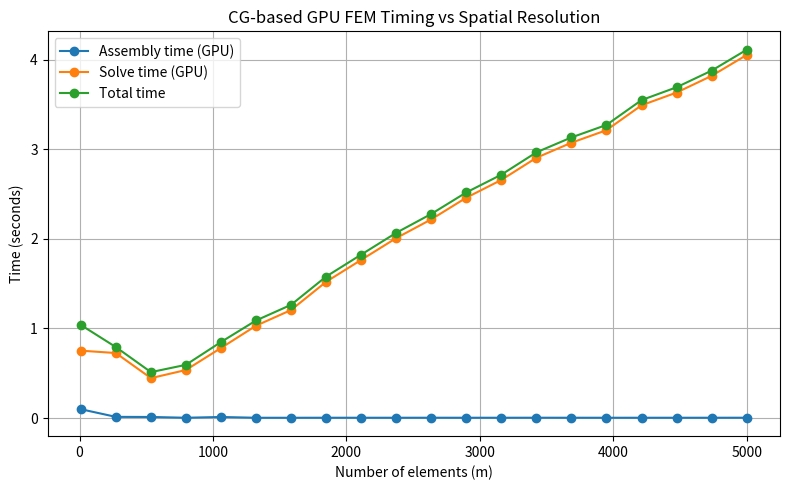

Python code for this plot:
import matplotlib.pyplot as plt

# x-axis
m = [
    10, 272, 535, 797, 1060, 1323, 1585, 1848, 2111, 2373,
    2636, 2898, 3161, 3424, 3686, 3949, 4212, 4474, 4737, 5000
]

# y-series
assembly_time_gpu = [
    0.09803962707519531,
    0.012684106826782227,
    0.01157069206237793,
    0.002839803695678711,
    0.011392593383789062,
    0.002757549285888672,
    0.0027844905853271484,
    0.0030744075775146484,
    0.0029892921447753906,
    0.002957582473754883,
    0.003200054168701172,
    0.0029401779174804688,
    0.0029931068420410156,
    0.003268003463745117,
    0.003105640411376953,
    0.0028884410858154297,
    0.002933025360107422,
    0.002939939498901367,
    0.0030565261840820312,
    0.0032804012298583984
]

solve_time_gpu = [
    0.7520537376403809,
    0.7254548072814941,
    0.4453134536743164,
    0.5359034538269043,
    0.7818088531494141,
    1.030911922454834,
    1.2055728435516357,
    1.5208730697631836,
    1.7658684253692627,
    2.0086934566497803,
    2.218470573425293,
    2.4597818851470947,
    2.6583433151245117,
    2.9061856269836426,
    3.073814868927002,
    3.2141478061676025,
    3.492224931716919,
    3.6340930461883545,
    3.8207218647003174,
    4.054007291793823
]

total_time = [
    1.0386245250701904,
    0.7921750545501709,
    0.5122437477111816,
    0.5938072204589844,
    0.8484165668487549,
    1.0892021656036377,
    1.2637395858764648,
    1.5795249938964844,
    1.8248567581176758,
    2.067831516265869,
    2.2788901329040527,
    2.518676996231079,
    2.717102289199829,
    2.966787815093994,
    3.132965326309204,
    3.272758960723877,
    3.550140142440796,
    3.6930952072143555,
    3.879102945327759,
    4.112467050552368
]

# Plot
plt.figure(figsize=(8, 5))
plt.plot(m, assembly_time_gpu, marker='o', label='Assembly time (GPU)')
plt.plot(m, solve_time_gpu, marker='o', label='Solve time (GPU)')
plt.plot(m, total_time, marker='o', label='Total time')

plt.xlabel('Number of elements (m)')
plt.ylabel('Time (seconds)')
plt.title('CG-based GPU FEM Timing vs Spatial Resolution')
plt.grid(True)
plt.legend()
plt.tight_layout()
plt.show()
